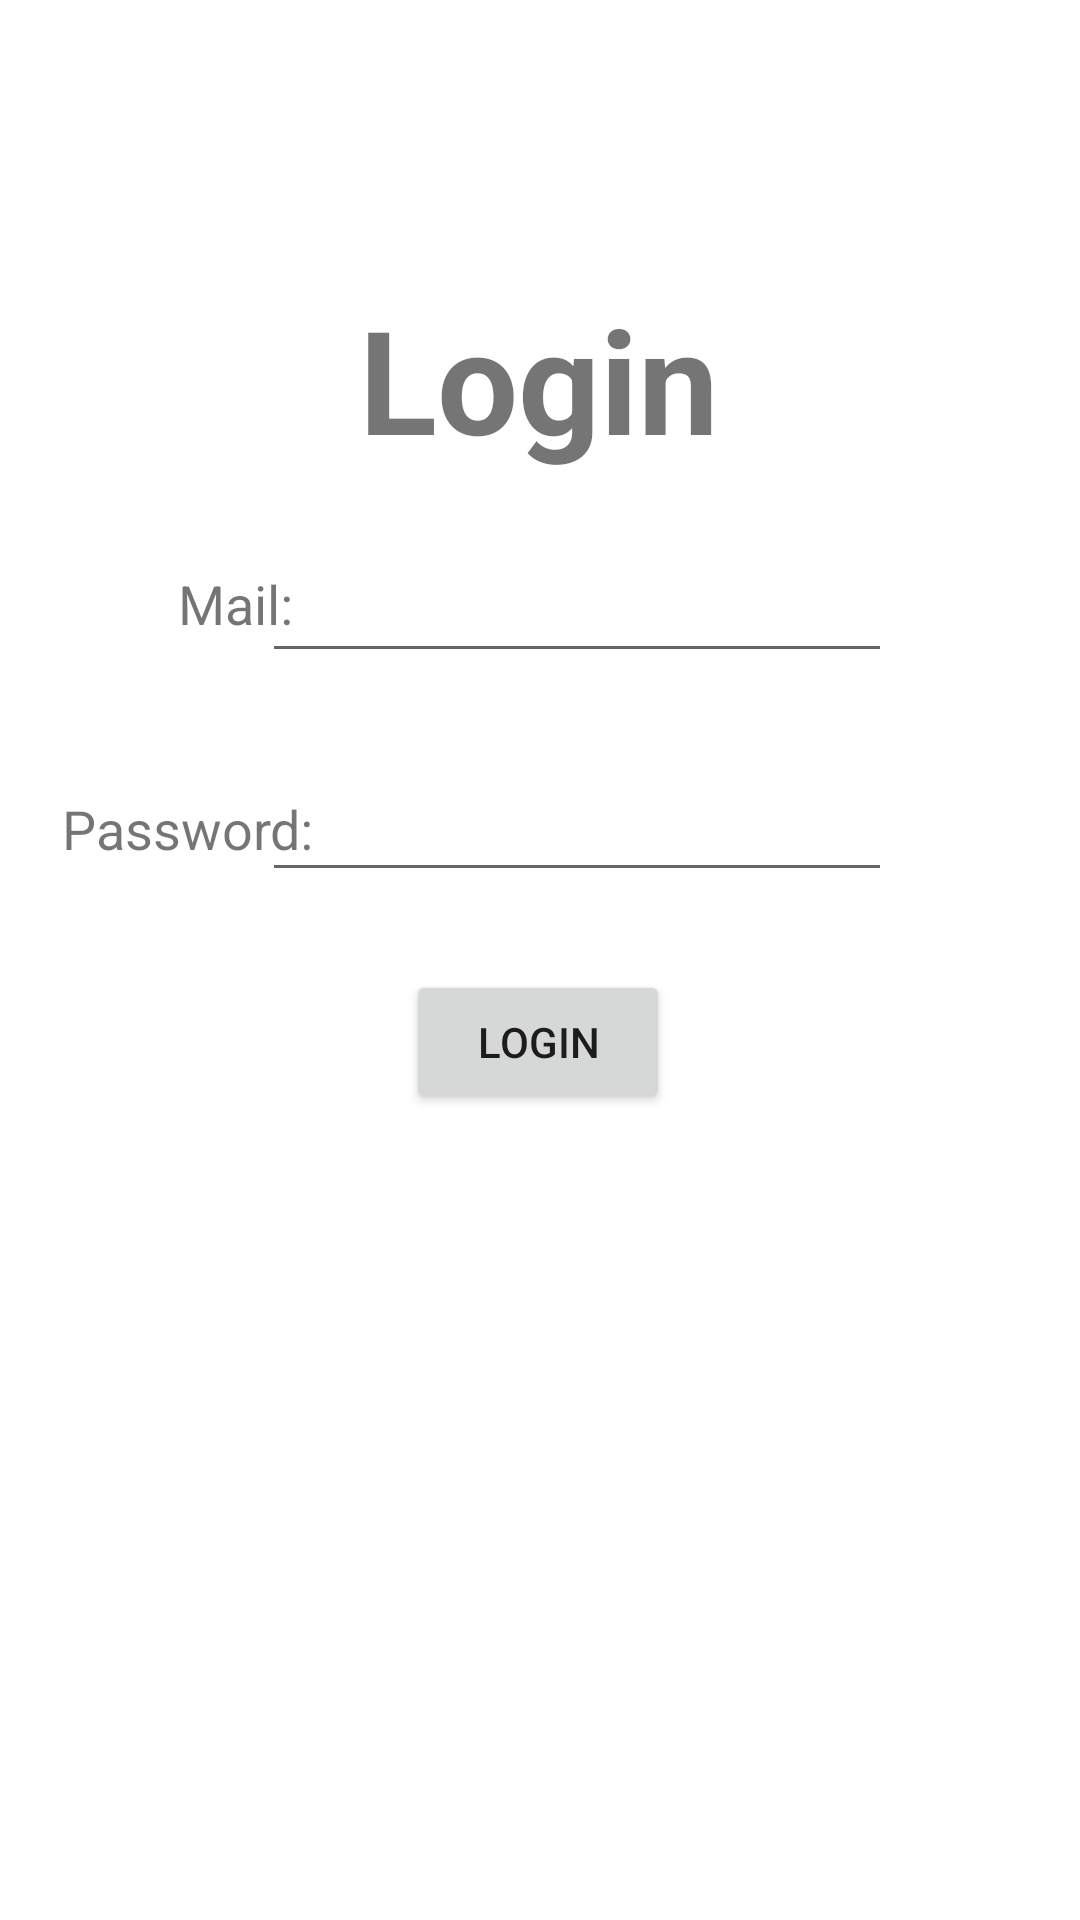

This screen was rendered from an Android layout file. Write that file and the resources it references.
<!-- AndroidManifest.xml: application theme Theme.Dnd_list_2 -->
<!-- res/layout/fragment_login.xml -->
<?xml version="1.0" encoding="utf-8"?>
<androidx.constraintlayout.widget.ConstraintLayout xmlns:android="http://schemas.android.com/apk/res/android"
    xmlns:app="http://schemas.android.com/apk/res-auto"
    xmlns:tools="http://schemas.android.com/tools"
    android:layout_width="match_parent"
    android:layout_height="match_parent">


    <TextView
        android:id="@+id/txtPassword"
        android:layout_width="105dp"
        android:layout_height="30dp"
        android:text="Password:"
        android:textAlignment="center"
        android:textSize="18sp"
        app:layout_constraintBottom_toBottomOf="parent"
        app:layout_constraintEnd_toEndOf="parent"
        app:layout_constraintHorizontal_bias="0.039"
        app:layout_constraintStart_toStartOf="parent"
        app:layout_constraintTop_toTopOf="parent"
        app:layout_constraintVertical_bias="0.433" />

    <TextView
        android:id="@+id/txtLogin"
        android:layout_width="wrap_content"
        android:layout_height="wrap_content"
        android:text="Login"
        android:textSize="48sp"
        android:textStyle="bold"
        app:layout_constraintBottom_toBottomOf="parent"
        app:layout_constraintEnd_toEndOf="parent"
        app:layout_constraintHorizontal_bias="0.498"
        app:layout_constraintStart_toStartOf="parent"
        app:layout_constraintTop_toTopOf="parent"
        app:layout_constraintVertical_bias="0.163" />

    <EditText
        android:id="@+id/txtThePassword"
        android:layout_width="wrap_content"
        android:layout_height="wrap_content"
        android:ems="10"
        android:inputType="textPassword"
        android:minHeight="48dp"
        app:layout_constraintBottom_toBottomOf="parent"
        app:layout_constraintEnd_toEndOf="parent"
        app:layout_constraintHorizontal_bias="0.582"
        app:layout_constraintStart_toStartOf="parent"
        app:layout_constraintTop_toTopOf="parent"
        app:layout_constraintVertical_bias="0.421"
        tools:ignore="SpeakableTextPresentCheck" />

    <EditText
        android:id="@+id/txtTheMail"
        android:layout_width="wrap_content"
        android:layout_height="wrap_content"
        android:ems="10"
        android:inputType="textPersonName"
        android:minHeight="48dp"
        app:layout_constraintBottom_toBottomOf="parent"
        app:layout_constraintEnd_toEndOf="parent"
        app:layout_constraintHorizontal_bias="0.582"
        app:layout_constraintStart_toStartOf="parent"
        app:layout_constraintTop_toTopOf="parent"
        app:layout_constraintVertical_bias="0.298"
        tools:ignore="SpeakableTextPresentCheck" />

    <Button
        android:id="@+id/btnLogin"
        android:layout_width="wrap_content"
        android:layout_height="wrap_content"
        android:text="Login"
        app:layout_constraintBottom_toBottomOf="parent"
        app:layout_constraintEnd_toEndOf="parent"
        app:layout_constraintHorizontal_bias="0.498"
        app:layout_constraintStart_toStartOf="parent"
        app:layout_constraintTop_toTopOf="parent"
        app:layout_constraintVertical_bias="0.546" />

    <TextView
        android:id="@+id/txtMail"
        android:layout_width="61dp"
        android:layout_height="32dp"
        android:text="Mail:"
        android:textAlignment="center"
        android:textSize="18sp"
        app:layout_constraintBottom_toBottomOf="parent"
        app:layout_constraintEnd_toEndOf="parent"
        app:layout_constraintHorizontal_bias="0.16"
        app:layout_constraintStart_toStartOf="parent"
        app:layout_constraintTop_toTopOf="parent"
        app:layout_constraintVertical_bias="0.311" />


</androidx.constraintlayout.widget.ConstraintLayout>
<!-- resources referenced by this layout -->
<resources>
  <style name="Theme.Dnd_list_2" parent="Theme.MaterialComponents.DayNight.DarkActionBar">
          
          <item name="colorPrimary">@color/brown</item>
          <item name="colorPrimaryVariant">@color/orange</item>
          <item name="colorOnPrimary">@color/white</item>
          
          <item name="colorSecondary">@color/teal_200</item>
          <item name="colorSecondaryVariant">@color/teal_700</item>
          <item name="colorOnSecondary">@color/black</item>
          
          <item name="android:statusBarColor" tools:targetApi="l">@color/brown</item>
          
      </style>
  <color name="brown">#B2560D</color>
  <color name="orange">#ED7117</color>
  <color name="white">#FFFFFFFF</color>
  <color name="teal_200">#FF03DAC5</color>
  <color name="teal_700">#FF018786</color>
  <color name="black">#FF000000</color>
</resources>
